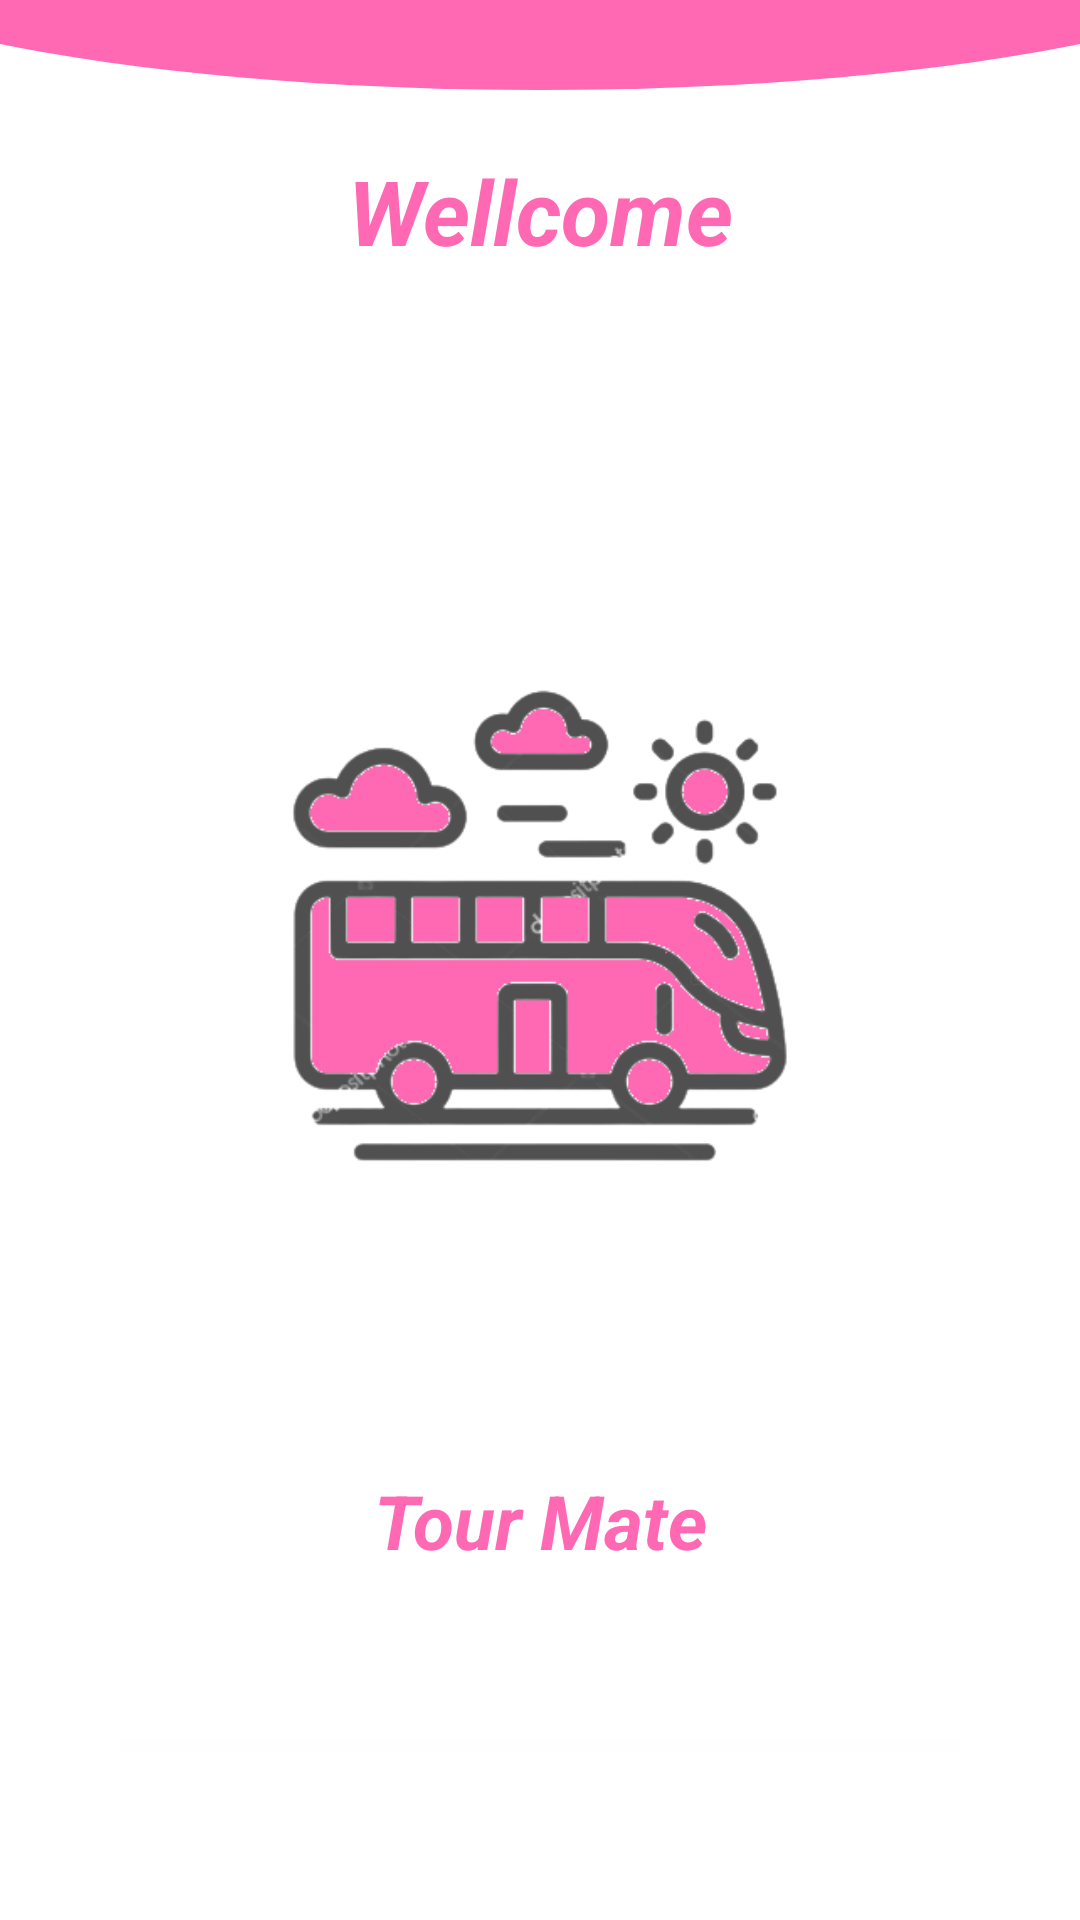

Here is an Android app screen rendered from its layout file. Give the layout XML and the strings, colors and styles it references.
<!-- AndroidManifest.xml: application theme Theme.TourMateNewProject -->
<!-- res/layout/activity_splash_screen.xml -->
<?xml version="1.0" encoding="utf-8"?>
<layout xmlns:android="http://schemas.android.com/apk/res/android"
    xmlns:app="http://schemas.android.com/apk/res-auto"
    xmlns:tools="http://schemas.android.com/tools">

    <data>

    </data>

    <androidx.constraintlayout.widget.ConstraintLayout
        android:layout_width="match_parent"
        android:layout_height="match_parent"
        android:background="@color/white"
        tools:context=".ui.activities.SplashScreen">

        <androidx.appcompat.widget.Toolbar
            android:layout_width="match_parent"
            android:layout_height="30dp"
            android:background="@drawable/custom_toolbar_design"
            app:layout_constraintTop_toTopOf="parent" />


        <TextView
            android:layout_width="wrap_content"
            android:layout_height="wrap_content"
            android:layout_marginTop="50dp"
            android:text="Wellcome"
            android:textColor="#ff69b4"
            android:textSize="30sp"
            android:textStyle="italic|bold"
            app:layout_constraintEnd_toEndOf="parent"
            app:layout_constraintStart_toStartOf="parent"
            app:layout_constraintTop_toTopOf="parent" />

        <ImageView
            android:id="@+id/imgViewId"
            android:layout_width="300dp"
            android:layout_height="300dp"
            android:src="@drawable/launch_icon"
            app:layout_constraintBottom_toBottomOf="parent"
            app:layout_constraintEnd_toEndOf="parent"
            app:layout_constraintStart_toStartOf="parent"
            app:layout_constraintTop_toTopOf="parent" />

        <TextView
            android:id="@+id/tvAppName"
            android:layout_width="wrap_content"
            android:layout_height="wrap_content"
            android:layout_marginTop="20dp"
            android:text="Tour Mate"
            android:textColor="#ff69b4"
            android:textSize="25sp"
            android:textStyle="italic|bold"
            app:layout_constraintEnd_toEndOf="parent"
            app:layout_constraintStart_toStartOf="parent"
            app:layout_constraintTop_toBottomOf="@+id/imgViewId" />

        <ProgressBar
            android:id="@+id/progressBar"
            style="@style/Widget.AppCompat.ProgressBar.Horizontal"
            android:layout_width="0dp"
            android:layout_height="60dp"
            android:layout_marginLeft="40dp"
            android:layout_marginRight="40dp"
            android:progressBackgroundTint="#f9f9f9"
            android:progressTint="#ff69b4"
            app:layout_constraintBottom_toBottomOf="parent"
            app:layout_constraintEnd_toEndOf="parent"
            app:layout_constraintStart_toStartOf="parent"
            app:layout_constraintTop_toBottomOf="@+id/tvAppName" />


    </androidx.constraintlayout.widget.ConstraintLayout>
</layout>
<!-- resources referenced by this layout -->
<resources>
  <color name="white">#FFFFFFFF</color>
  <!-- drawable custom_toolbar_design (drawable) -->
  <?xml version="1.0" encoding="utf-8"?>
  <layer-list xmlns:android="http://schemas.android.com/apk/res/android">
      <item
          android:bottom="0dp"
          android:start="-80dp"
          android:end="-80dp"
          android:top="-80dp"
          >
          <shape
              android:shape="oval">
  
              <solid android:color="#FF69B4"/>
  
  
          </shape>
  
      </item>
  </layer-list>
  <!-- drawable launch_icon: png bitmap (drawable, 30074 bytes) -->
  <style name="Theme.TourMateNewProject" parent="Theme.MaterialComponents.DayNight.NoActionBar">
          
          <item name="colorPrimary">@color/purple_500</item>
          <item name="colorPrimaryVariant">#FF69B4</item>
          <item name="colorOnPrimary">@color/white</item>
          
          <item name="colorSecondary">@color/teal_200</item>
          <item name="colorSecondaryVariant">@color/teal_700</item>
          <item name="colorOnSecondary">@color/black</item>
          
          <item name="android:statusBarColor" tools:targetApi="l">?attr/colorPrimaryVariant</item>
          
      </style>
  <color name="purple_500">#FF6200EE</color>
  <color name="teal_200">#FF03DAC5</color>
  <color name="teal_700">#FF018786</color>
  <color name="black">#FF000000</color>
</resources>
